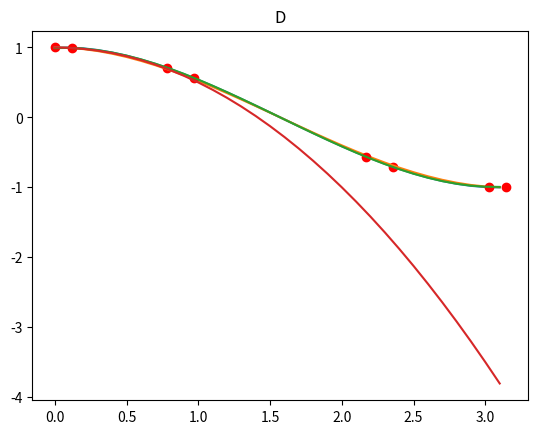

Python code for this plot:
import numpy as np
import matplotlib.pyplot as plt


def chev(a, b, n, f):
    xs = [np.cos((2 * i + 1) * np.pi / (2 * (n + 1))) for i in range(n + 1)]
    ts = [((a + b) / 2) + (((b - a) / 2) * xs[i]) for i in range(n + 1)]

    p = np.poly1d(np.polyfit(ts, f(ts), n))
    x = np.arange(0, np.pi, 0.1)
    plt.plot(ts, f(ts), 'ro')
    plt.plot(x, p(x))
    plt.show()
    return p


def show_p3a():
    xs = [0, np.pi / 4, (3 * np.pi) / 4, np.pi]
    p = np.poly1d(np.polyfit(xs, np.cos(xs), 3))
    x = np.arange(0, np.pi, 0.1)
    plt.plot(xs, np.cos(xs), 'ro')
    plt.plot(x, p(x))
    plt.title("A")
    plt.show()


def show_p3b():
    p = np.poly1d([4 / (np.pi * np.pi * np.pi), - 6 / (np.pi * np.pi), 0, 1])
    x = np.arange(0, np.pi, 0.1)
    plt.plot(x, p(x))
    plt.title("B")
    plt.show()


def show_p3c():
    plt.title("C")
    chev(0, np.pi, 3, np.cos)


def show_p3d():
    p = np.poly1d([-0.5, 0, 1])
    x = np.arange(0, np.pi, 0.1)
    plt.plot(x, p(x))
    plt.title("D")
    plt.show()


# 3
show_p3a()
show_p3b()
show_p3c()
show_p3d()

# 4
# print chev(0, np.pi, 3, np.cos)
# output:
#         3          2
# 0.1471 x - 0.6933 x + 0.09508 x + 0.9912